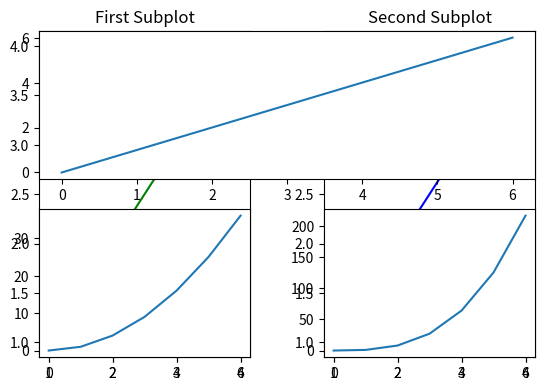

Recreate this plot in Python.
# Aim: Continuation of day 5

from matplotlib import pyplot as plt

# Creating subplots
# Arguments needed for subplots -> .subplot(no. of rows of subplots, no. of columns of subplots, index of the subplot we want to create)

# Data sets
x = [1, 2, 3, 4]
y = [1, 2, 3, 4]
 
# First Subplot
plt.subplot(1, 2, 1)
plt.plot(x, y, color='green')
plt.title('First Subplot')
 
# Second Subplot
plt.subplot(1, 2, 2)
plt.plot(x, y, color='blue')
plt.title('Second Subplot')
 
# Display both subplots
# plt.show()


# Customising subplots with .subplots_adjust()
"""
left — the left-side margin, with a default of 0.125. You can increase this number to make room for a y-axis label
right — the right-side margin, with a default of 0.9. You can increase this to make more room for the figure, or decrease it to make room for a legend
bottom — the bottom margin, with a default of 0.1. You can increase this to make room for tick mark labels or an x-axis label
top — the top margin, with a default of 0.9
wspace — the horizontal space between adjacent subplots, with a default of 0.2
hspace — the vertical space between adjacent subplots, with a default of 0.2
"""
x = range(7)
straight_line = [0, 1, 2, 3, 4, 5, 6]
parabola = [0, 1, 4, 9, 16, 25, 36]
cubic = [0, 1, 8, 27, 64, 125, 216]

# First subplot
plt.subplot(2,1,1)
plt.plot(x, straight_line)

# Second subplot
plt.subplot(2, 2, 3)
plt.plot(x, parabola)

# Third subplot
plt.subplot(2, 2, 4)
plt.plot(x, cubic)

# For before and after comparison
# plt.show()

# Customising plot
plt.subplots_adjust(wspace = 0.35, bottom = 0.2)

plt.show()
